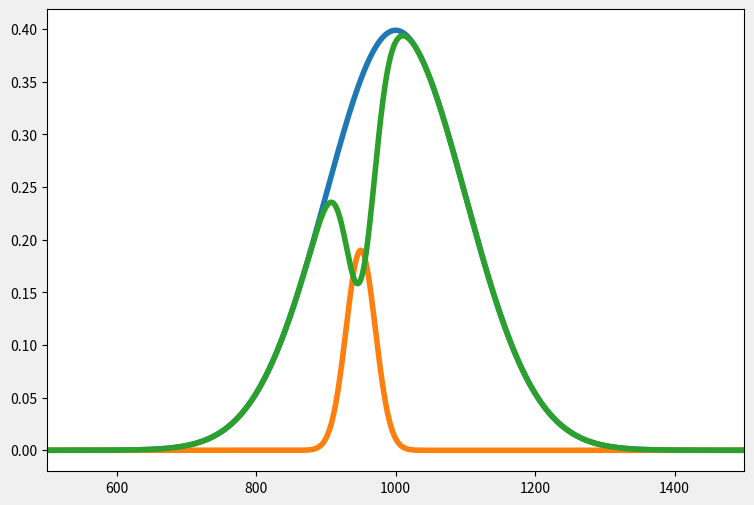

Write Python code to recreate this figure.
import pandas as pd
import matplotlib.pyplot as plt
import numpy as np
from scipy.stats import norm




def generate_gaussian(mu, sigma, xa, xb):
    # calculate the z-transform
    za = ( xa - mu ) / sigma
    zb = ( xb - mu ) / sigma

    x = np.arange(za, zb, 0.01) # range of x in spec
    x_all = np.arange(-10, 10, 0.01) # entire range of x, both in and out of spec
    # mean = 0, stddev = 1, since Z-transform was calculated
    y = norm.pdf(x,0,1)
    y2 = norm.pdf(x_all, mu, sigma)

    return x_all, y2


# define constants
mu1 = 0.0
sigma1 = 1.0
xa1 = 800
xb1 = 1200
a1 = 1#1.3

x_vec1, gauss1 = generate_gaussian(mu1, sigma1, xa1, xb1)

# define constants
mu2 = -0.5
sigma2 = 0.21
xa2 = xa1
xb2 = xb1
a2 =0.1

x_vec2, gauss2 = generate_gaussian(mu2, sigma2, xa2, xb2)

fig, ax = plt.subplots(figsize=(9,6))
plt.style.use('fivethirtyeight')
ax.plot( a1*gauss1)
ax.plot( a2*gauss2)

ax.plot(a1*gauss1 - a2*gauss2)


#ax.fill_between(x,y,0, alpha=0.3, color='b')
#ax.fill_between(x_all,y2,0, alpha=0.1)
ax.set_xlim([500,1500])
#ax.set_xlabel('# of Standard Deviations Outside the Mean')
#ax.set_yticklabels([])
#ax.set_title('Normal Gaussian Curve')

plt.savefig('gaussians_rested.png', dpi=72, bbox_inches='tight')
plt.show()